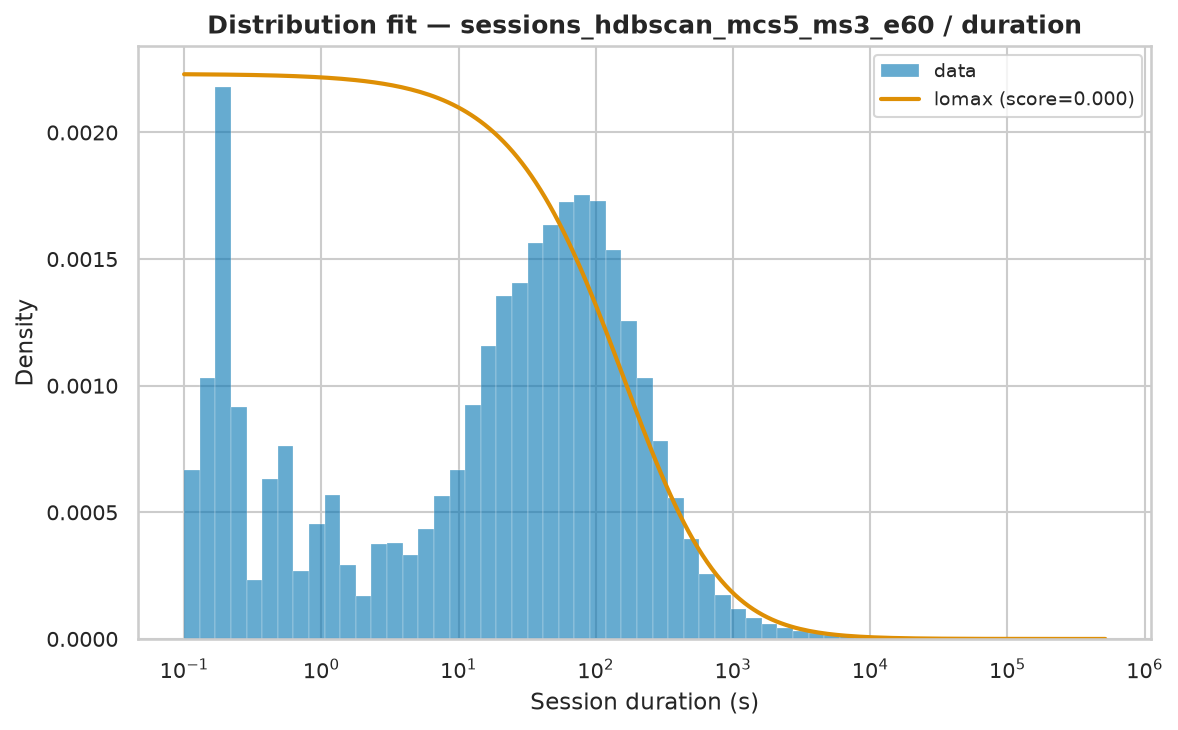

Data behind this chart, as committed beside it:
name	score	bootstrap_score	bootstrap_pass	loc	scale	arg
lomax	5.650718458749195e-07	0.3	True	0.001	248	(np.float64(0.5534738329333371),)
gamma	1.4561931019829898e-06	0.3	True	0.001	33273	(np.float64(0.36128827853724854),)
genpareto	5.650712472548647e-07	0.0	False	0.001	448.2	(np.float64(1.8067716026067164),)
pareto	5.650714336738892e-07	0.0	False	-248	248	(np.float64(0.5534734043656109),)
fisk	6.859421642598054e-07	0.0	False	0.001	679.9	(np.float64(0.8090884923433185),)
lognorm	7.572824747452108e-07	0.0	False	-0.3256	825.6	(np.float64(2.2127981149269016),)
weibull_min	1.466713033360694e-06	0.0	False	0.001	13218	(np.float64(0.4140550479482473),)
expon	2.2005677957678162e-06	0.0	False	0.001	9925	()
